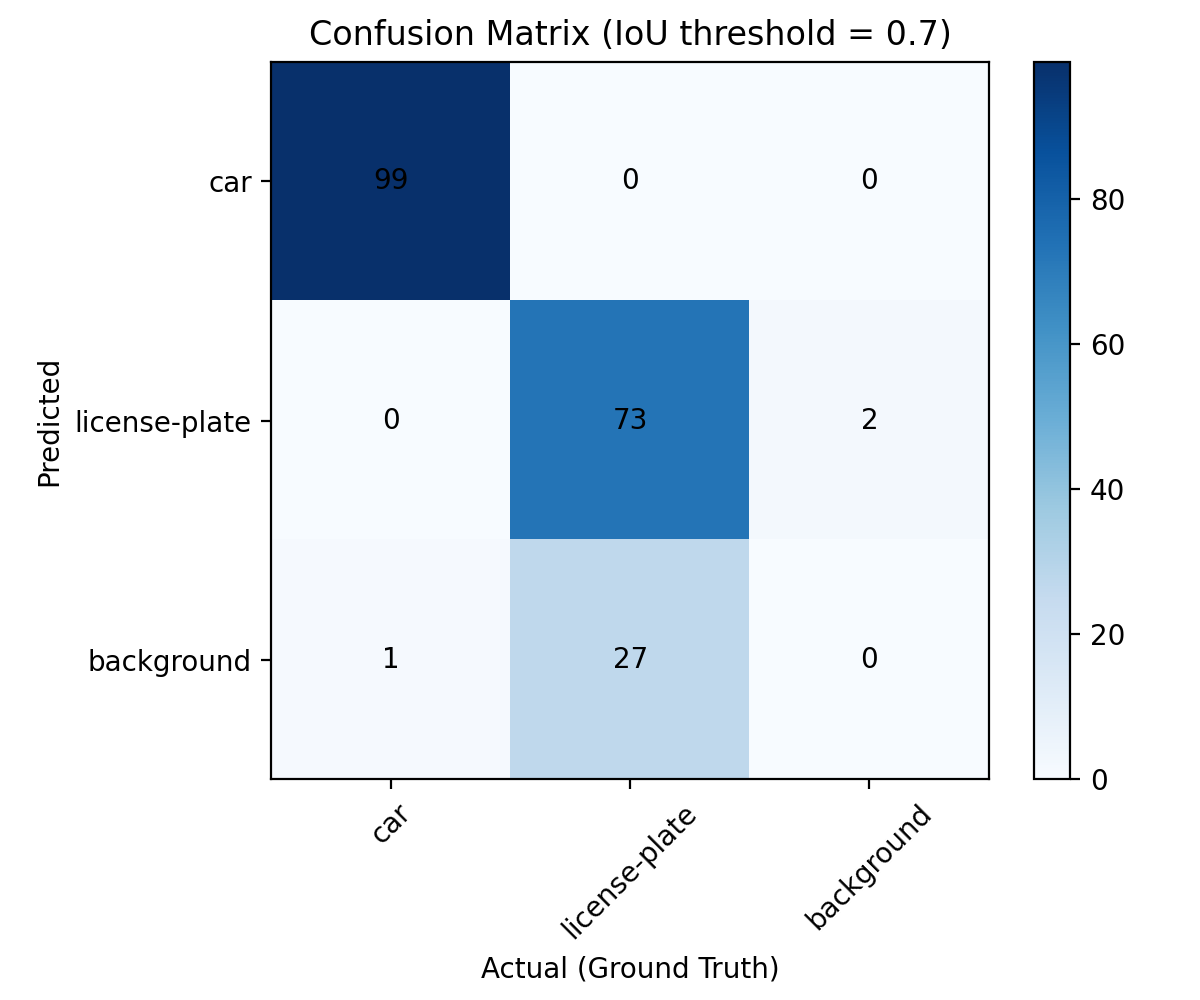

The data file committed next to this chart (first rows):
Predicted \ Actual, car, license-plate, background
car, 99, 0, 0
license-plate, 0, 73, 2
background, 1, 27, 0
